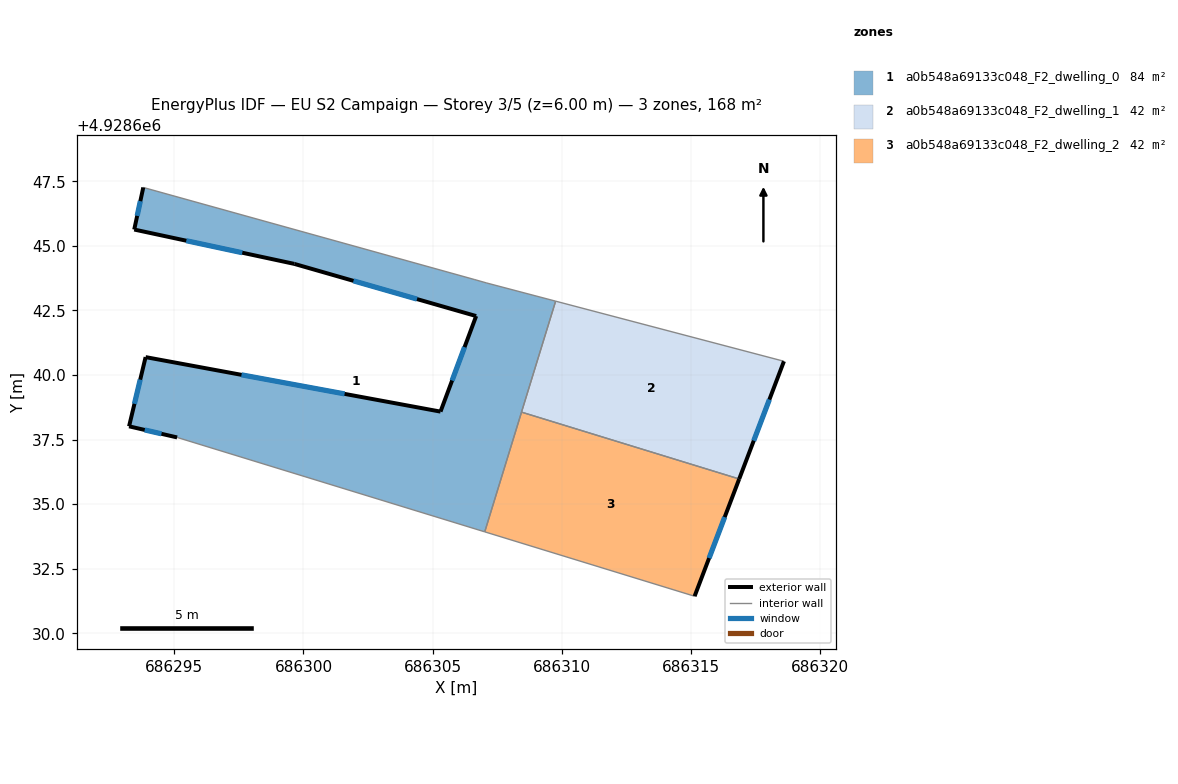
=== STOREY PLAN SPEC (per zone: floor XY polygon, exterior-wall plan segments, windows/doors) ===
zone 1: a0b548a69133c048_F2_dwelling_0  (84.0 m²)
  floor: (686307.02, 4928633.93) (686309.77, 4928642.86) (686307.10, 4928643.56) (686306.64, 4928643.69) (686293.80, 4928647.26) (686293.45, 4928645.63) (686299.65, 4928644.30) (686306.69, 4928642.28) (686305.31, 4928638.58) (686293.89, 4928640.69) (686293.25, 4928638.01) (686295.11, 4928637.58)
  exterior wall: (686293.25, 4928638.01) – (686293.89, 4928640.69)  [2.8 m]
    window: (686293.46, 4928638.88) – (686293.68, 4928639.82)  [1.0 m²]
  exterior wall: (686293.89, 4928640.69) – (686305.31, 4928638.58)  [11.6 m]
    window: (686297.60, 4928640.01) – (686301.59, 4928639.27)  [4.3 m²]
  exterior wall: (686305.31, 4928638.58) – (686306.69, 4928642.28)  [3.9 m]
    window: (686305.76, 4928639.79) – (686306.24, 4928641.08)  [1.4 m²]
  exterior wall: (686306.69, 4928642.28) – (686299.65, 4928644.30)  [7.3 m]
    window: (686304.40, 4928642.94) – (686301.94, 4928643.65)  [2.7 m²]
  exterior wall: (686299.65, 4928644.30) – (686293.45, 4928645.63)  [6.3 m]
    window: (686297.63, 4928644.73) – (686295.46, 4928645.20)  [2.3 m²]
  exterior wall: (686293.45, 4928645.63) – (686293.80, 4928647.26)  [1.7 m]
    window: (686293.56, 4928646.16) – (686293.68, 4928646.73)  [0.6 m²]
  exterior wall: (686295.11, 4928637.58) – (686293.25, 4928638.01)  [1.9 m]
    window: (686294.50, 4928637.72) – (686293.85, 4928637.87)  [0.7 m²]
  interior walls: 6
zone 2: a0b548a69133c048_F2_dwelling_1  (42.0 m²)
  floor: (686316.87, 4928635.97) (686318.61, 4928640.53) (686309.77, 4928642.86) (686308.44, 4928638.56)
  exterior wall: (686318.61, 4928640.53) – (686316.87, 4928635.97)  [4.9 m]
    window: (686318.04, 4928639.05) – (686317.44, 4928637.46)  [1.8 m²]
  interior walls: 3
zone 3: a0b548a69133c048_F2_dwelling_2  (42.0 m²)
  floor: (686315.15, 4928631.43) (686316.87, 4928635.97) (686308.44, 4928638.56) (686307.02, 4928633.93)
  exterior wall: (686316.87, 4928635.97) – (686315.15, 4928631.43)  [4.9 m]
    window: (686316.31, 4928634.50) – (686315.71, 4928632.91)  [1.8 m²]
  interior walls: 3

=== DERIVED (storey summary) ===
Building: EU S2 Campaign
Storey: 3 of 5  (floor level z = 6.00 m)
Storey gross floor area: 167.9 m²
Zones on this storey: 3
  - a0b548a69133c048_F2_dwelling_0: floor 84.0 m²; exterior wall 35.6 m (106.7 m²); 7 window(s) 13.0 m²; WWR 12.2%
  - a0b548a69133c048_F2_dwelling_1: floor 42.0 m²; exterior wall 4.9 m (14.6 m²); 1 window(s) 1.8 m²; WWR 12.2%
  - a0b548a69133c048_F2_dwelling_2: floor 42.0 m²; exterior wall 4.9 m (14.6 m²); 1 window(s) 1.8 m²; WWR 12.2%
Zone adjacency (shared interzone walls):
  - a0b548a69133c048_F2_dwelling_0 ↔ a0b548a69133c048_F2_dwelling_1
  - a0b548a69133c048_F2_dwelling_0 ↔ a0b548a69133c048_F2_dwelling_2
  - a0b548a69133c048_F2_dwelling_1 ↔ a0b548a69133c048_F2_dwelling_2